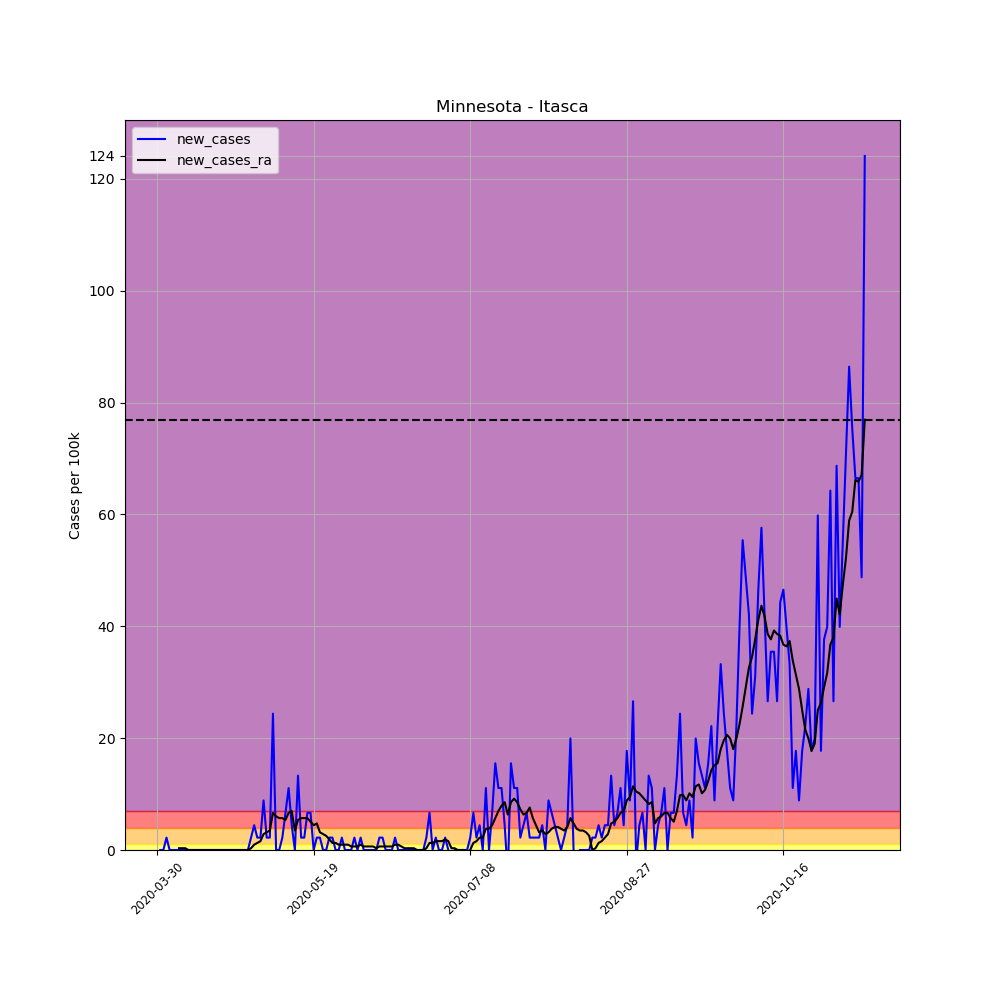

The data file committed next to this chart (first rows):
, date, county, state, fips, cases, deaths, COUNTY, STNAME, CTYNAME, POPESTIMATE2019, per_100k, per_100k_ra, new_cases, new_cases_ra
471515, 2020-03-30, Itasca, Minnesota, 27061, 1, 0, 61, Minnesota, Itasca, 45130, 2.216, , , 
471516, 2020-03-31, Itasca, Minnesota, 27061, 1, 0, 61, Minnesota, Itasca, 45130, 2.216, , 0.0, 
471517, 2020-04-01, Itasca, Minnesota, 27061, 1, 0, 61, Minnesota, Itasca, 45130, 2.216, , 0.0, 
471518, 2020-04-02, Itasca, Minnesota, 27061, 2, 0, 61, Minnesota, Itasca, 45130, 4.432, , 2.216, 
471519, 2020-04-03, Itasca, Minnesota, 27061, 2, 0, 61, Minnesota, Itasca, 45130, 4.432, , 0.0, 
471520, 2020-04-04, Itasca, Minnesota, 27061, 2, 0, 61, Minnesota, Itasca, 45130, 4.432, , 0.0, 
471521, 2020-04-05, Itasca, Minnesota, 27061, 2, 0, 61, Minnesota, Itasca, 45130, 4.432, 3.482, 0.0, 
471522, 2020-04-06, Itasca, Minnesota, 27061, 2, 0, 61, Minnesota, Itasca, 45130, 4.432, 3.799, 0.0, 0.3165
471523, 2020-04-07, Itasca, Minnesota, 27061, 2, 0, 61, Minnesota, Itasca, 45130, 4.432, 4.115, 0.0, 0.3165
471524, 2020-04-08, Itasca, Minnesota, 27061, 2, 0, 61, Minnesota, Itasca, 45130, 4.432, 4.432, 0.0, 0.3165
471525, 2020-04-09, Itasca, Minnesota, 27061, 2, 0, 61, Minnesota, Itasca, 45130, 4.432, 4.432, 0.0, 0.0
471526, 2020-04-10, Itasca, Minnesota, 27061, 2, 0, 61, Minnesota, Itasca, 45130, 4.432, 4.432, 0.0, 0.0
471527, 2020-04-11, Itasca, Minnesota, 27061, 2, 0, 61, Minnesota, Itasca, 45130, 4.432, 4.432, 0.0, 0.0
471528, 2020-04-12, Itasca, Minnesota, 27061, 2, 0, 61, Minnesota, Itasca, 45130, 4.432, 4.432, 0.0, 0.0
471529, 2020-04-13, Itasca, Minnesota, 27061, 2, 0, 61, Minnesota, Itasca, 45130, 4.432, 4.432, 0.0, 0.0
471530, 2020-04-14, Itasca, Minnesota, 27061, 2, 0, 61, Minnesota, Itasca, 45130, 4.432, 4.432, 0.0, 0.0
471531, 2020-04-15, Itasca, Minnesota, 27061, 2, 0, 61, Minnesota, Itasca, 45130, 4.432, 4.432, 0.0, 0.0
471532, 2020-04-16, Itasca, Minnesota, 27061, 2, 0, 61, Minnesota, Itasca, 45130, 4.432, 4.432, 0.0, 0.0
471533, 2020-04-17, Itasca, Minnesota, 27061, 2, 0, 61, Minnesota, Itasca, 45130, 4.432, 4.432, 0.0, 0.0
471534, 2020-04-18, Itasca, Minnesota, 27061, 2, 0, 61, Minnesota, Itasca, 45130, 4.432, 4.432, 0.0, 0.0
471535, 2020-04-19, Itasca, Minnesota, 27061, 2, 0, 61, Minnesota, Itasca, 45130, 4.432, 4.432, 0.0, 0.0
471536, 2020-04-20, Itasca, Minnesota, 27061, 2, 0, 61, Minnesota, Itasca, 45130, 4.432, 4.432, 0.0, 0.0
471537, 2020-04-21, Itasca, Minnesota, 27061, 2, 0, 61, Minnesota, Itasca, 45130, 4.432, 4.432, 0.0, 0.0
471538, 2020-04-22, Itasca, Minnesota, 27061, 2, 0, 61, Minnesota, Itasca, 45130, 4.432, 4.432, 0.0, 0.0
471539, 2020-04-23, Itasca, Minnesota, 27061, 2, 0, 61, Minnesota, Itasca, 45130, 4.432, 4.432, 0.0, 0.0
471540, 2020-04-24, Itasca, Minnesota, 27061, 2, 0, 61, Minnesota, Itasca, 45130, 4.432, 4.432, 0.0, 0.0
471541, 2020-04-25, Itasca, Minnesota, 27061, 2, 0, 61, Minnesota, Itasca, 45130, 4.432, 4.432, 0.0, 0.0
471542, 2020-04-26, Itasca, Minnesota, 27061, 2, 0, 61, Minnesota, Itasca, 45130, 4.432, 4.432, 0.0, 0.0
471543, 2020-04-27, Itasca, Minnesota, 27061, 2, 0, 61, Minnesota, Itasca, 45130, 4.432, 4.432, 0.0, 0.0
471544, 2020-04-28, Itasca, Minnesota, 27061, 2, 0, 61, Minnesota, Itasca, 45130, 4.432, 4.432, 0.0, 0.0
471545, 2020-04-29, Itasca, Minnesota, 27061, 3, 0, 61, Minnesota, Itasca, 45130, 6.647, 4.748, 2.216, 0.3165
471546, 2020-04-30, Itasca, Minnesota, 27061, 5, 0, 61, Minnesota, Itasca, 45130, 11.08, 5.698, 4.432, 0.9496
471547, 2020-05-01, Itasca, Minnesota, 27061, 6, 0, 61, Minnesota, Itasca, 45130, 13.29, 6.964, 2.216, 1.266
471548, 2020-05-02, Itasca, Minnesota, 27061, 7, 0, 61, Minnesota, Itasca, 45130, 15.51, 8.547, 2.216, 1.583
471549, 2020-05-03, Itasca, Minnesota, 27061, 11, 0, 61, Minnesota, Itasca, 45130, 24.37, 11.4, 8.863, 2.849
471550, 2020-05-04, Itasca, Minnesota, 27061, 12, 0, 61, Minnesota, Itasca, 45130, 26.59, 14.56, 2.216, 3.165
471551, 2020-05-05, Itasca, Minnesota, 27061, 13, 0, 61, Minnesota, Itasca, 45130, 28.81, 18.04, 2.216, 3.482
471552, 2020-05-06, Itasca, Minnesota, 27061, 24, 0, 61, Minnesota, Itasca, 45130, 53.18, 24.69, 24.37, 6.647
471553, 2020-05-07, Itasca, Minnesota, 27061, 24, 0, 61, Minnesota, Itasca, 45130, 53.18, 30.7, 0.0, 6.014
471554, 2020-05-08, Itasca, Minnesota, 27061, 24, 0, 61, Minnesota, Itasca, 45130, 53.18, 36.4, 0.0, 5.698
471555, 2020-05-09, Itasca, Minnesota, 27061, 25, 0, 61, Minnesota, Itasca, 45130, 55.4, 42.1, 2.216, 5.698
471556, 2020-05-10, Itasca, Minnesota, 27061, 28, 0, 61, Minnesota, Itasca, 45130, 62.04, 47.48, 6.647, 5.381
471557, 2020-05-11, Itasca, Minnesota, 27061, 33, 0, 61, Minnesota, Itasca, 45130, 73.12, 54.13, 11.08, 6.647
471558, 2020-05-12, Itasca, Minnesota, 27061, 35, 2, 61, Minnesota, Itasca, 45130, 77.55, 61.09, 4.432, 6.964
471559, 2020-05-13, Itasca, Minnesota, 27061, 35, 2, 61, Minnesota, Itasca, 45130, 77.55, 64.58, 0.0, 3.482
471560, 2020-05-14, Itasca, Minnesota, 27061, 41, 2, 61, Minnesota, Itasca, 45130, 90.85, 69.96, 13.29, 5.381
471561, 2020-05-15, Itasca, Minnesota, 27061, 42, 4, 61, Minnesota, Itasca, 45130, 93.06, 75.65, 2.216, 5.698
471562, 2020-05-16, Itasca, Minnesota, 27061, 43, 4, 61, Minnesota, Itasca, 45130, 95.28, 81.35, 2.216, 5.698
471563, 2020-05-17, Itasca, Minnesota, 27061, 46, 5, 61, Minnesota, Itasca, 45130, 101.9, 87.05, 6.647, 5.698
471564, 2020-05-18, Itasca, Minnesota, 27061, 49, 5, 61, Minnesota, Itasca, 45130, 108.6, 92.11, 6.647, 5.065
471565, 2020-05-19, Itasca, Minnesota, 27061, 49, 6, 61, Minnesota, Itasca, 45130, 108.6, 96.55, 0.0, 4.432
471566, 2020-05-20, Itasca, Minnesota, 27061, 50, 6, 61, Minnesota, Itasca, 45130, 110.8, 101.3, 2.216, 4.748
471567, 2020-05-21, Itasca, Minnesota, 27061, 51, 6, 61, Minnesota, Itasca, 45130, 113, 104.5, 2.216, 3.165
471568, 2020-05-22, Itasca, Minnesota, 27061, 51, 6, 61, Minnesota, Itasca, 45130, 113, 107.3, 0.0, 2.849
471569, 2020-05-23, Itasca, Minnesota, 27061, 51, 6, 61, Minnesota, Itasca, 45130, 113, 109.8, 0.0, 2.532
471570, 2020-05-24, Itasca, Minnesota, 27061, 52, 7, 61, Minnesota, Itasca, 45130, 115.2, 111.7, 2.216, 1.899
471571, 2020-05-25, Itasca, Minnesota, 27061, 53, 7, 61, Minnesota, Itasca, 45130, 117.4, 113, 2.216, 1.266
471572, 2020-05-26, Itasca, Minnesota, 27061, 53, 7, 61, Minnesota, Itasca, 45130, 117.4, 114.3, 0.0, 1.266
471573, 2020-05-27, Itasca, Minnesota, 27061, 53, 7, 61, Minnesota, Itasca, 45130, 117.4, 115.2, 0.0, 0.9496
471574, 2020-05-28, Itasca, Minnesota, 27061, 54, 8, 61, Minnesota, Itasca, 45130, 119.7, 116.2, 2.216, 0.9496
... 167 more rows
